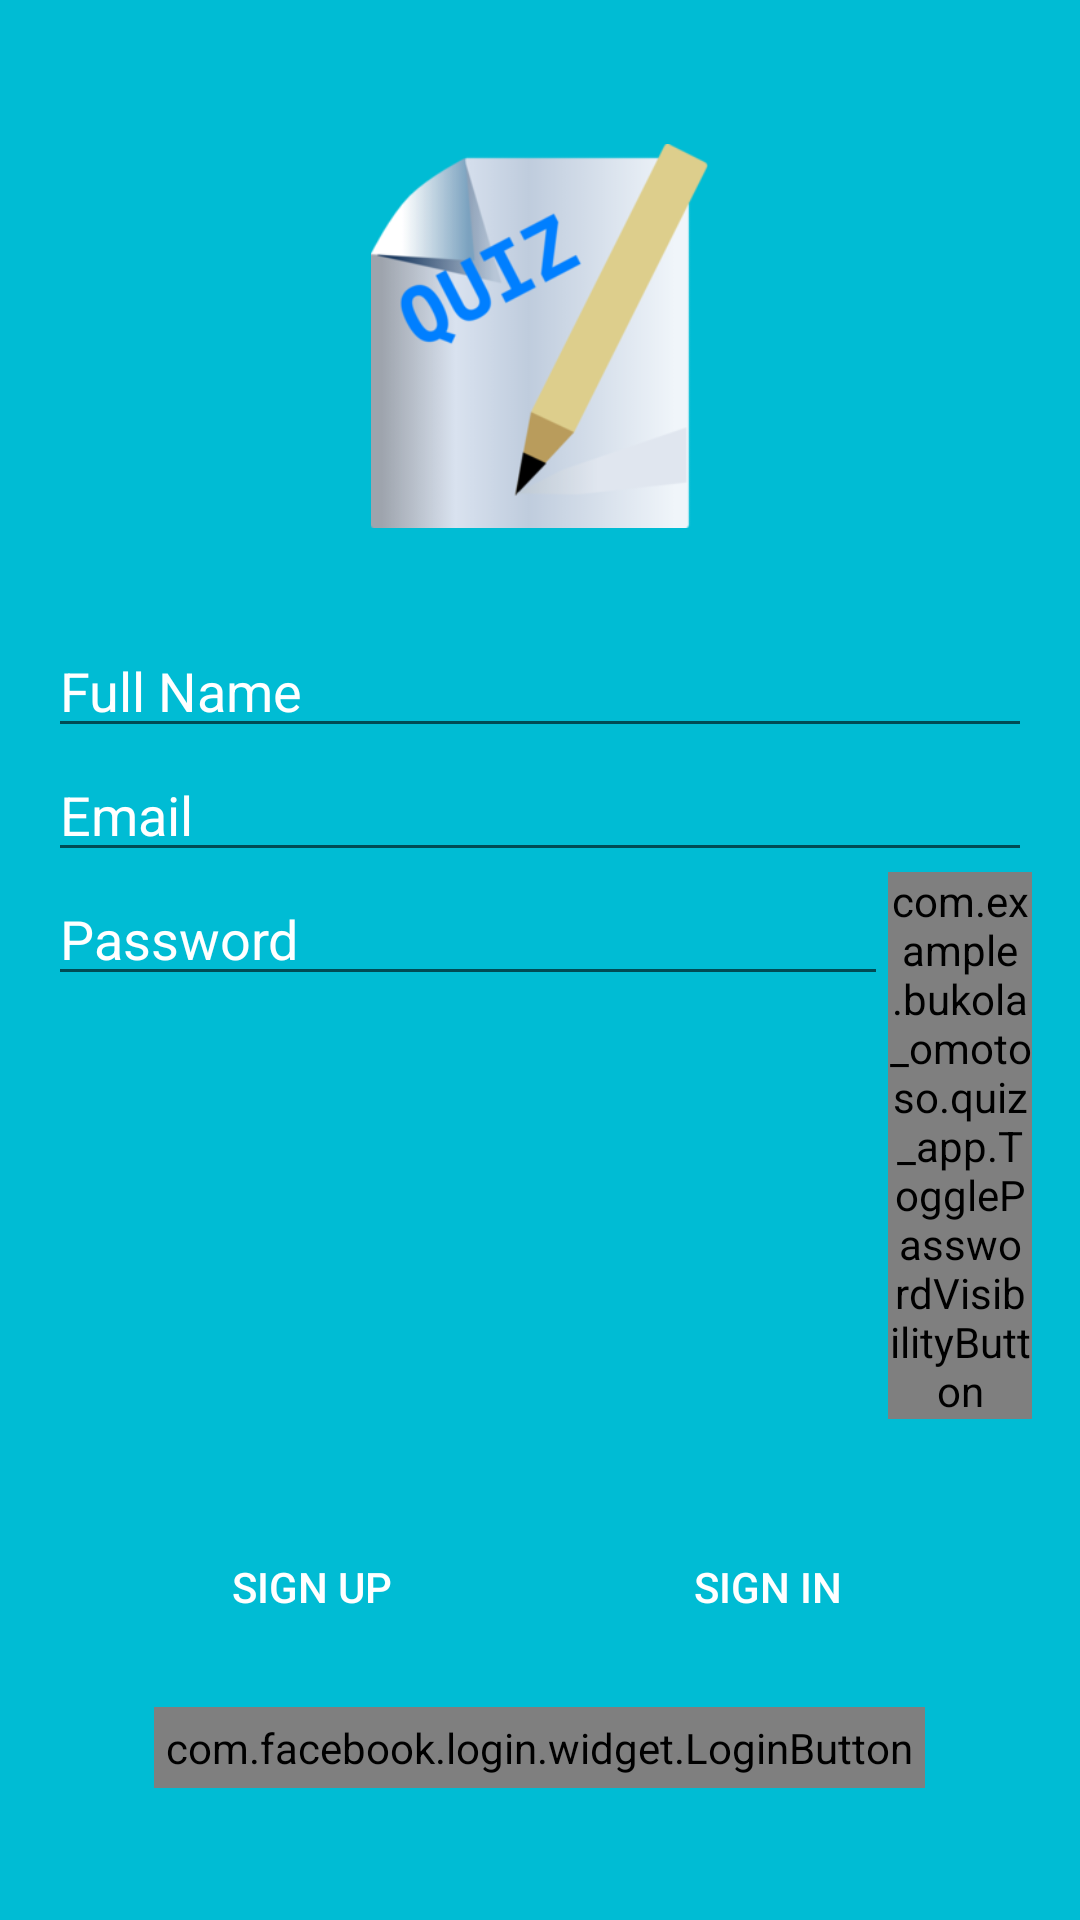

Produce the Android XML layout that renders to this screen, including the resource entries it uses.
<!-- AndroidManifest.xml: activity theme AppTheme.NoActionBar -->
<!-- res/layout/activity_main.xml -->
<?xml version="1.0" encoding="utf-8"?>
<android.support.design.widget.CoordinatorLayout
    xmlns:android="http://schemas.android.com/apk/res/android"
    xmlns:app="http://schemas.android.com/apk/res-auto"
    xmlns:tools="http://schemas.android.com/tools"
    android:layout_width="match_parent"
    android:layout_height="match_parent"
    android:fitsSystemWindows="true"
    tools:context="com.example.bukola_omotoso.quiz_app.MainActivity">

    <android.support.design.widget.AppBarLayout
        android:layout_width="match_parent"
        android:layout_height="wrap_content"
        android:theme="@style/AppTheme.AppBarOverlay"/>

    <include layout="@layout/content_main" />


</android.support.design.widget.CoordinatorLayout>
<!-- res/layout/content_main.xml (included above) -->
<?xml version="1.0" encoding="utf-8"?>
<LinearLayout xmlns:android="http://schemas.android.com/apk/res/android"
    xmlns:app="http://schemas.android.com/apk/res-auto"
    xmlns:tools="http://schemas.android.com/tools"
    android:orientation="vertical"
    android:layout_width="match_parent"
    android:layout_height="match_parent"
    android:paddingBottom="@dimen/activity_vertical_margin"
    android:paddingLeft="@dimen/activity_horizontal_margin"
    android:paddingRight="@dimen/activity_horizontal_margin"
    android:paddingTop="@dimen/activity_vertical_margin"
    android:id="@+id/quiz_layout"
    android:background="@color/colorPrimary"
    app:layout_behavior="@string/appbar_scrolling_view_behavior"
    tools:context="com.example.bukola_omotoso.quiz_app.MainActivity"
    tools:showIn="@layout/activity_main">


    <ImageView
        android:layout_width="wrap_content"
        android:layout_height="@dimen/image_height"
        android:layout_gravity="center_horizontal"
        android:layout_marginTop="@dimen/image_margin"
        android:layout_marginBottom="@dimen/image_margin"
        android:id="@+id/logo"
        android:src="@drawable/quiz2"/>
<LinearLayout
    android:layout_width="match_parent"
    android:layout_height="wrap_content"
    android:orientation="vertical"
    android:id="@+id/linear2">
    <EditText
        android:layout_width="match_parent"
        android:layout_height="wrap_content"
        android:inputType="textPersonName"
        android:id="@+id/full_name"
        android:textColorHint="@color/colorTextIcon"
        android:hint="@string/full_name_hint"/>

    <EditText
        android:layout_width="match_parent"
        android:layout_height="wrap_content"
        android:inputType="textEmailAddress"
        android:id="@+id/email"
        android:textColorHint="@color/colorTextIcon"
        android:hint="@string/email_hint"/>
    <LinearLayout
        android:layout_width="match_parent"
        android:layout_height="wrap_content"
        android:orientation="horizontal">

    <EditText
        android:layout_width="280dp"
        android:layout_height="wrap_content"
        android:inputType="textPassword"
        android:layout_gravity="center_horizontal"
        android:id="@+id/password"
        android:textColorHint="@color/colorTextIcon"
        android:hint="@string/password_hint"/>

    <com.example.bukola_omotoso.quiz_app.TogglePasswordVisibilityButton
        android:layout_width="wrap_content"
        android:layout_height="wrap_content"
        android:layout_gravity="center"
        android:background="@drawable/white_view_state_list"
        app:passwordEditText="@id/password"
        app:passwordInvisibleImageResource="@drawable/ic_visibility_white_18dp"
        app:passwordVisibleImageResource="@drawable/ic_visibility_off_white_18dp" />
    </LinearLayout>
<LinearLayout
    android:layout_width="match_parent"
    android:layout_height="wrap_content"
    android:layout_marginTop="@dimen/image_margin"
    android:orientation="horizontal"
    android:gravity="center_horizontal">
    <Button
        android:layout_width="@dimen/button_width"
        android:layout_height="wrap_content"
        android:padding="@dimen/button_padding"
        android:text="@string/sign_up"
        android:layout_gravity="left"
        android:layout_marginRight="24dp"
        android:background="@drawable/item_state_list"
        android:textColor="@color/colorTextIcon"
        android:onClick="signUp"
        android:id="@+id/sign_up" />

    <Button
        android:layout_width="@dimen/button_width"
        android:layout_height="wrap_content"
        android:layout_gravity="right"
        android:padding="@dimen/button_padding"
        android:text="@string/sign_in"
        android:background="@drawable/item_state_list"
        android:textColor="@color/colorTextIcon"
        android:onClick="sigin"
        android:id="@+id/sign_in"/>
</LinearLayout>

    <com.facebook.login.widget.LoginButton
        android:id="@+id/facebook_login_button"
        android:layout_width="wrap_content"
        android:layout_height="wrap_content"
        android:padding="@dimen/button_padding"
        android:layout_gravity="center_horizontal"
        android:layout_marginTop="@dimen/activity_vertical_margin"
        android:onClick="facebookLogin"/>
</LinearLayout>
</LinearLayout>
<!-- resources referenced by this layout -->
<resources>
  <color name="colorPrimary">#00BCD4</color>
  <color name="colorTextIcon">#FFFFFF</color>
  <dimen name="activity_horizontal_margin">16dp</dimen>
  <dimen name="activity_vertical_margin">16dp</dimen>
  <dimen name="button_padding">4dp</dimen>
  <dimen name="button_width">128dp</dimen>
  <dimen name="image_height">128dp</dimen>
  <dimen name="image_margin">32dp</dimen>
  <!-- drawable quiz2: png bitmap (drawable, 19780 bytes) -->
  <!-- drawable white_view_state_list (drawable) -->
  <?xml version="1.0" encoding="utf-8"?>
  <selector xmlns:android="http://schemas.android.com/apk/res/android">
  <item android:drawable="@color/white_view_pressed_color" android:state_pressed="true"/>
  <item android:drawable="@color/white_view_color"/>
  </selector>
  <string name="email_hint">Email</string>
  <string name="full_name_hint">Full Name</string>
  <string name="password_hint">Password</string>
  <string name="sign_in">Sign In</string>
  <string name="sign_up">Sign up</string>
  <style name="AppTheme.AppBarOverlay" parent="ThemeOverlay.AppCompat.Dark.ActionBar" />
  <style name="AppTheme.NoActionBar">
          <item name="windowActionBar">false</item>
          <item name="windowNoTitle">true</item>
      </style>
  <color name="white_view_pressed_color">#61ffffff</color>
  <color name="white_view_color">@android:color/transparent</color>
</resources>
